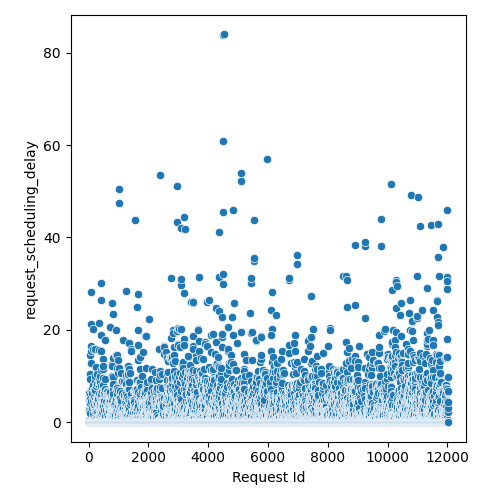

Source data for this figure (header and first rows):
Request Id, request_scheduling_delay
4, 2.925
3, 0.0
5, 5.485
8, 0.0
0, 0.0
1, 2.727
6, 0.0
7, 0.0
9, 0.0
2, 0.0
14, 0.0
10, 0.0
24, 0.0
15, 2.925
16, 2.53
22, 4.882
21, 2.72
17, 0.0
12, 0.0
19, 0.0
13, 0.0
25, 0.571
20, 6.298
23, 4.914
18, 0.0
11, 0.0
26, 0.0
28, 0.0
27, 0.0
36, 0.0
33, 0.0
37, 0.0
34, 0.0
35, 0.0
32, 10.26
31, 4.307
29, 0.0
30, 3.925
45, 0.0
43, 0.0
39, 0.0
41, 0.571
44, 10.47
38, 0.0
42, 5.912
40, 0.0
57, 0.0
56, 0.0
47, 0.0
58, 0.0
52, 5.1
59, 4.122
48, 0.0
51, 2.342
49, 1.947
60, 0.0
46, 0.0
54, 9.265
53, 0.0
55, 14.61
... 11,971 more rows
